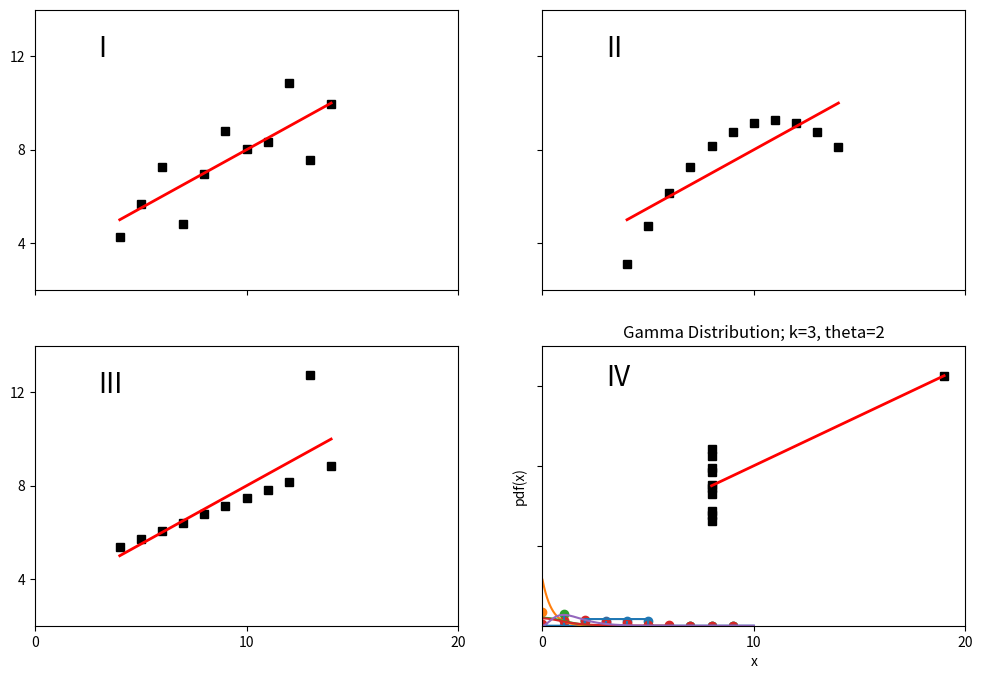

Here is the Python script that generated this plot:
def fact(n):
    result = 1
    for i in range(1, n+1):
        result *= i
    return result

fact(52)

from functools import reduce

def fact(n):
    return reduce(lambda x, y: x*y, range(1, n+1))

fact(52)

'{:e}'.format(fact(52))

def perm(n, k):
    return fact(n) // fact(n-k)

perm(25, 9)

def comb(n, k):
    return perm(n, k) // fact(k)

comb(25, 9)

import random
import pandas as pd

coins = ['HT', 'HH', 'TT']

random.seed(5)

coin = random.choice(coins)

coin

[random.choice(coin) for i in [1, 2]]

results = []
for i in range(1000000):
    coin = random.choice(coins)
    results.append([random.choice(coin) for i in [1, 2]])

df = pd.DataFrame(results, columns=['X1', 'X2'])

df.head()

df = (df == 'H')

df.head()

df.groupby('X1').mean()

coins = ['HT', 'HH']

results = []
for i in range(1000000):
    coin = random.choice(coins)
    results.append([random.choice(coin) for i in [1, 2]])

df = pd.DataFrame(results, columns=['X1', 'X2'])
df = (df == 'H')
df.groupby('X1').mean()

import numpy as np
import scipy.stats as scs
import matplotlib.pyplot as plt
%matplotlib inline

def plot_pmf(dist, x):
    plt.scatter(x, dist.pmf(x))
    plt.vlines(x, 0, dist.pmf(x))
    plt.ylim(ymin=0)
    plt.xlabel('x')
    plt.ylabel('pmf(x)')

def plot_pdf(dist, x):
    plt.plot(x, dist.pdf(x))
    plt.ylim(ymin=0)
    plt.xlabel('x')
    plt.ylabel('pdf(x)')

def fit(x):
    return 3 + 0.5 * x

x =  np.array([10, 8, 13, 9, 11, 14, 6, 4, 12, 7, 5])
y1 = np.array([8.04, 6.95, 7.58, 8.81, 8.33, 9.96, 7.24, 4.26, 10.84, 4.82, 5.68])
y2 = np.array([9.14, 8.14, 8.74, 8.77, 9.26, 8.10, 6.13, 3.10, 9.13, 7.26, 4.74])
y3 = np.array([7.46, 6.77, 12.74, 7.11, 7.81, 8.84, 6.08, 5.39, 8.15, 6.42, 5.73])
x4 = np.array([8, 8, 8, 8, 8, 8, 8, 19, 8, 8, 8])
y4 = np.array([6.58, 5.76, 7.71, 8.84, 8.47, 7.04, 5.25, 12.50, 5.56, 7.91, 6.89])

xs = np.array([np.amin(x), np.amax(x)])
plt.figure(figsize=(12, 8))
plt.subplot(221)
plt.plot(x, y1, 'ks', xs, fit(xs), 'r-', lw=2)
plt.axis([2, 20, 2, 14])
plt.setp(plt.gca(), xticklabels=[], yticks=(4, 8, 12), xticks=(0, 10, 20))
plt.text(3, 12, 'I', fontsize=20)

plt.subplot(222)
plt.plot(x, y2, 'ks', xs, fit(xs), 'r-', lw=2)
plt.axis([2, 20, 2, 14])
plt.setp(plt.gca(), xticklabels=[], yticks=(4, 8, 12), yticklabels=[], xticks=(0, 10, 20))
plt.text(3, 12, 'II', fontsize=20)

plt.subplot(223)
plt.plot(x, y3, 'ks', xs, fit(xs), 'r-', lw=2)
plt.axis([2, 20, 2, 14])
plt.text(3, 12, 'III', fontsize=20)
plt.setp(plt.gca(), yticks=(4, 8, 12), xticks=(0, 10, 20))

plt.subplot(224)

xs = np.array([np.amin(x4), np.amax(x4)])
plt.plot(x4, y4, 'ks', xs, fit(xs), 'r-', lw=2)
plt.axis([2, 20, 2, 14])
plt.setp(plt.gca(), yticklabels=[], yticks=(4, 8, 12), xticks=(0, 10, 20))
plt.text(3, 12, 'IV', fontsize=20)

for x, y in ((x, y1), (x, y2), (x, y3), (x4, y4)):
    print('mean={:1.2f}, std={:1.2f}, r={:1.2f}'.format(np.mean(y), np.std(y), np.corrcoef(x, y)[0][1]))

a, b = (2, 5)
uniform = scs.randint(a,b+1)

xs = np.arange(0, 10, 1)
plot_pmf(uniform, xs)
plt.title('Uniform Distribution (discreete); a={}, b={}'.format(a, b));

a, b = (2, 5)
uniform = scs.distributions.uniform(a,b-a)

xs = np.linspace(0, 10, 1000)
plot_pdf(uniform, xs)
plt.title('Uniform Distribution (continous); a={}, b={}'.format(a,b));

p = 0.3

plt.scatter([0, 1], [1-p, p])
plt.vlines([0, 1], 0, [1-p, p])
plt.ylim(ymin=0)
plt.xlabel('x')
plt.ylabel('pmf(x)')
plt.title('Bernoulli Distribution; p={}'.format(p));

p = 0.6
geom = scs.distributions.geom(p)

xs = np.arange(0, 10, 1)
plot_pmf(geom, xs)
plt.title('Geometric Distribution; p={}'.format(p));

lambda_ = 2.3
poisson = scs.distributions.poisson(lambda_)

xs = np.arange(0, 10, 1)
plot_pmf(poisson, xs)
plt.title('Poisson distribution, lambda={}'.format(lambda_));

lambda_ = 2.3
expon = scs.distributions.expon(scale=1/lambda_)

xs = np.linspace(0, 4, 1000)
plot_pdf(expon, xs)
plt.title('Exponential Distribution; lambda={}'.format(lambda_));

norm = scs.distributions.norm()

xs = np.linspace(-4, 4, 1000)
plot_pdf(norm, xs)
plt.title('(Standard) Normal distribution');

dof = 3
t = scs.distributions.t(dof)

xs = np.linspace(-6, 6, 1000)
plot_pdf(t, xs)
plt.title("Student's-t Distribution; d.o.f={}".format(dof));

k, theta = 3,2
gamma = scs.distributions.gamma(k, scale=1/theta)

xs = np.linspace(-2, 10, 1000)
plot_pdf(gamma, xs)
plt.title('Gamma Distribution; k={}, theta={}'.format(k, theta));